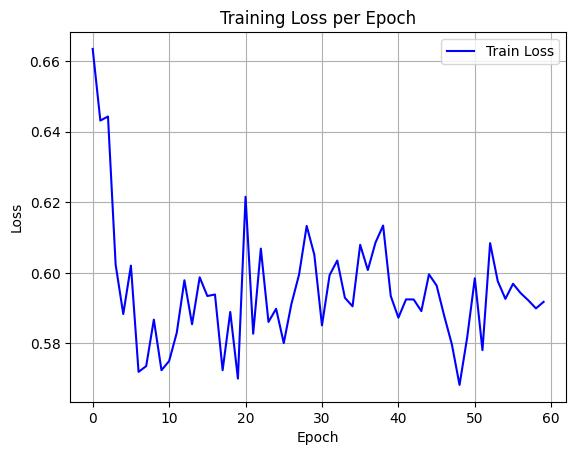

Values plotted in this chart, from the file beside it:
epoch, train_loss
0, 0.6634
1, 0.6431
2, 0.6443
3, 0.6023
4, 0.5883
5, 0.602
6, 0.5719
7, 0.5736
8, 0.5867
9, 0.5724
10, 0.575
11, 0.583
12, 0.5979
13, 0.5854
14, 0.5987
15, 0.5934
16, 0.5939
17, 0.5724
18, 0.5889
19, 0.57
20, 0.6215
21, 0.5827
22, 0.6069
23, 0.5861
24, 0.5898
25, 0.5801
26, 0.5912
27, 0.5995
28, 0.6133
29, 0.6051
30, 0.5851
31, 0.5994
32, 0.6035
33, 0.5929
34, 0.5905
35, 0.6079
36, 0.6008
37, 0.6086
38, 0.6134
39, 0.5934
40, 0.5873
41, 0.5925
42, 0.5924
43, 0.5891
44, 0.5996
45, 0.5964
46, 0.5878
47, 0.5797
48, 0.5682
49, 0.5817
50, 0.5985
51, 0.5781
52, 0.6084
53, 0.5976
54, 0.5926
55, 0.5969
56, 0.5942
57, 0.5922
58, 0.5899
59, 0.5918
